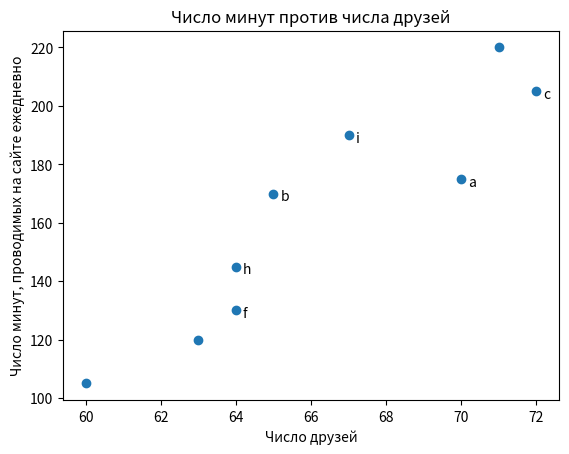

Python code for this plot:
from matplotlib import pyplot as plt 

friends = [70, 65, 72, 63, 71, 64, 60, 64, 67]
minutes = [175, 170, 205, 120, 220, 130, 105, 145, 190]
labels = ['a', 'b', 'c', 'd', 'e', 'f', 'g', 'h', 'i']

plt.scatter(friends, minutes)

for label, friend_count, minute_count in zip(labels, friends, minutes):
    plt.annotate(label, xy={friend_count, minute_count}, xytext=(5, -5), textcoords='offset points')

plt.title("Число минут против числа друзей")
plt.xlabel("Число друзей")
plt.ylabel("Число минут, проводимых на сайте ежедневно")

plt.show()
